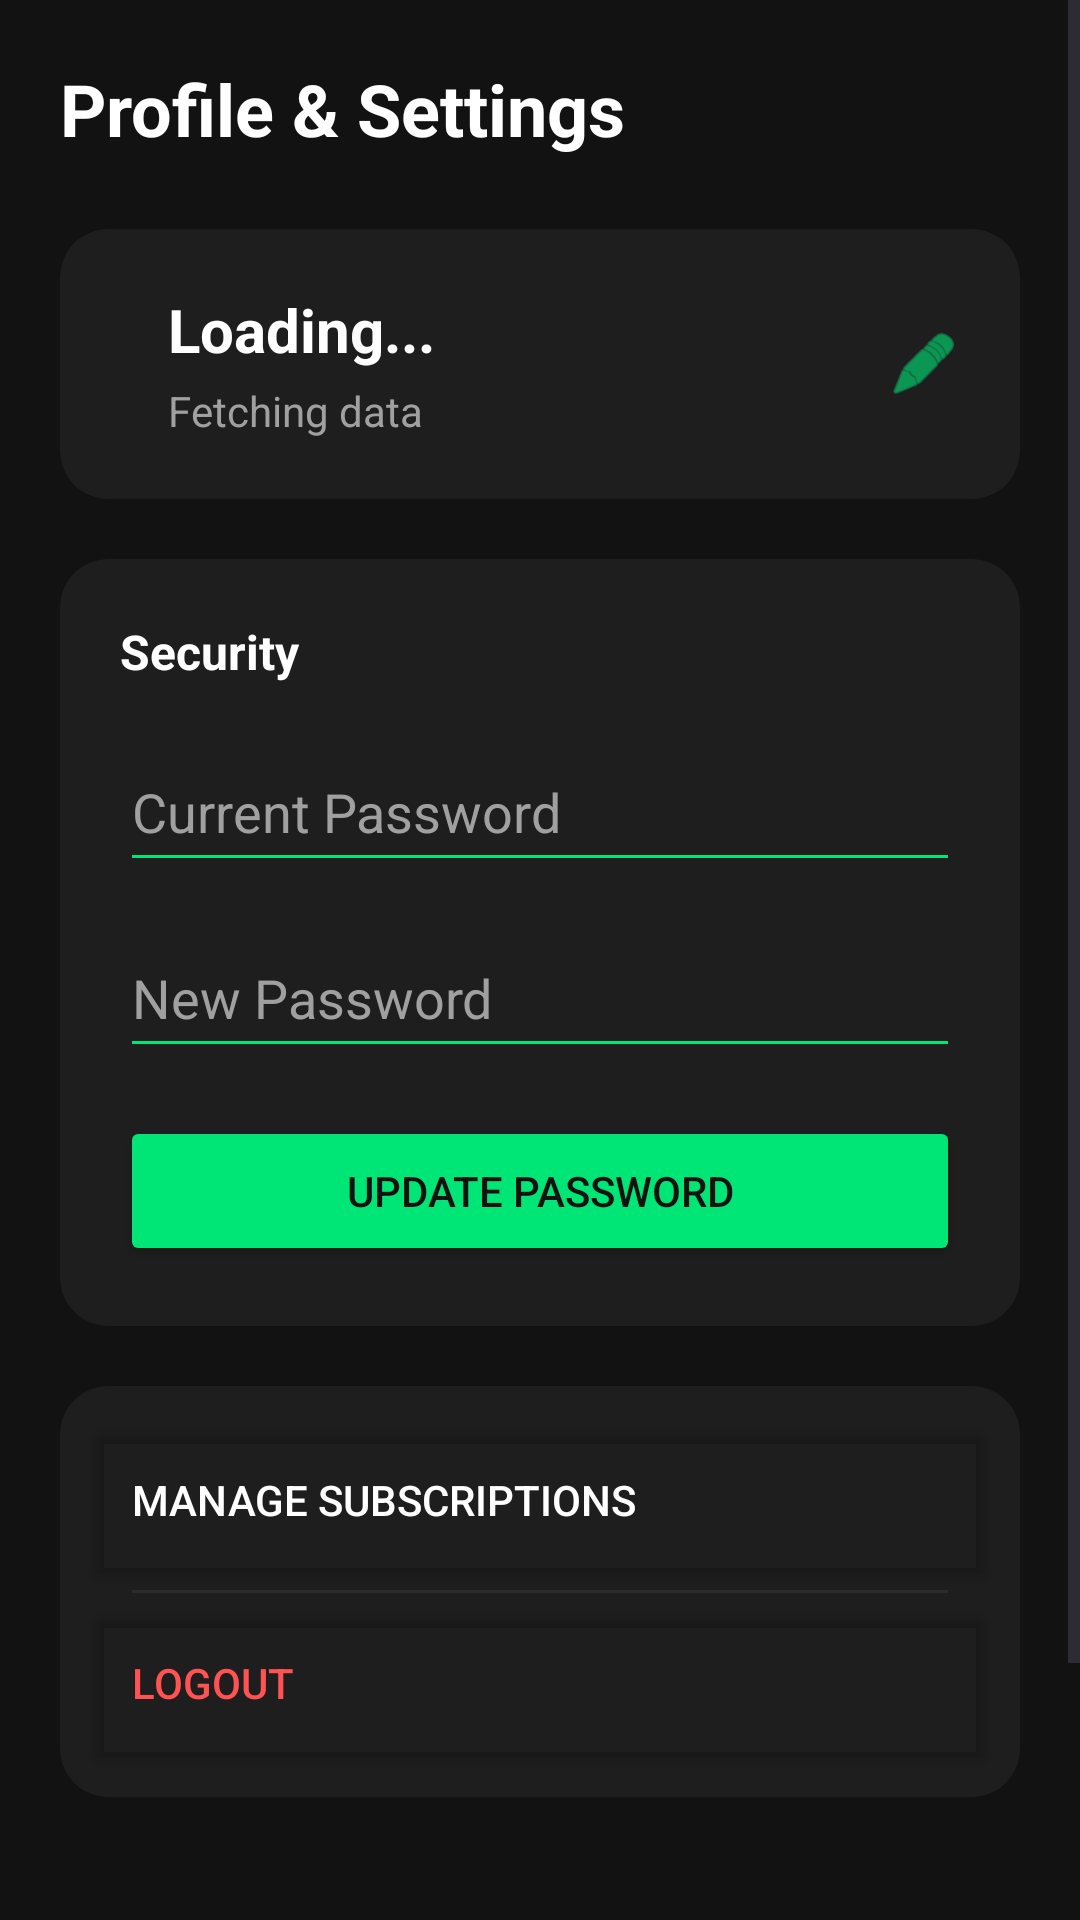

Here is an Android app screen rendered from its layout file. Give the layout XML and the strings, colors and styles it references.
<!-- AndroidManifest.xml: application theme Theme.GoatedMeals -->
<!-- res/layout/fragment_profile.xml -->
<?xml version="1.0" encoding="utf-8"?>
<ScrollView xmlns:android="http://schemas.android.com/apk/res/android"
    xmlns:app="http://schemas.android.com/apk/res-auto"
    android:layout_width="match_parent"
    android:layout_height="match_parent"
    android:background="#121212">

    <LinearLayout
        android:layout_width="match_parent"
        android:layout_height="wrap_content"
        android:orientation="vertical"
        android:padding="20dp">

        <TextView
            android:layout_width="wrap_content"
            android:layout_height="wrap_content"
            android:text="Profile &amp; Settings"
            android:textSize="24sp"
            android:textStyle="bold"
            android:textColor="#FFFFFF"
            android:layout_marginBottom="24dp"/>

        <androidx.cardview.widget.CardView
            android:layout_width="match_parent"
            android:layout_height="wrap_content"
            android:layout_marginBottom="20dp"
            app:cardBackgroundColor="#1E1E1E"
            app:cardCornerRadius="16dp"
            app:cardElevation="0dp">

            <RelativeLayout
                android:layout_width="match_parent"
                android:layout_height="wrap_content"
                android:padding="20dp">



                <LinearLayout
                    android:layout_width="wrap_content"
                    android:layout_height="wrap_content"
                    android:orientation="vertical"
                    android:layout_marginStart="16dp"
                    android:layout_centerVertical="true">

                    <TextView
                        android:id="@+id/tvProfileName"
                        android:layout_width="wrap_content"
                        android:layout_height="wrap_content"
                        android:text="Loading..."
                        android:textSize="20sp"
                        android:textStyle="bold"
                        android:textColor="#FFFFFF"/>

                    <TextView
                        android:id="@+id/tvProfileEmail"
                        android:layout_width="wrap_content"
                        android:layout_height="wrap_content"
                        android:text="Fetching data"
                        android:textSize="14sp"
                        android:textColor="#A0A0A0"
                        android:layout_marginTop="4dp"/>
                </LinearLayout>

                <ImageView
                    android:id="@+id/btnEditProfile"
                    android:layout_width="24dp"
                    android:layout_height="24dp"
                    android:layout_alignParentEnd="true"
                    android:layout_centerVertical="true"
                    android:src="@android:drawable/ic_menu_edit"
                    app:tint="#00E676"/>
            </RelativeLayout>
        </androidx.cardview.widget.CardView>

        <androidx.cardview.widget.CardView
            android:layout_width="match_parent"
            android:layout_height="wrap_content"
            android:layout_marginBottom="20dp"
            app:cardBackgroundColor="#1E1E1E"
            app:cardCornerRadius="16dp"
            app:cardElevation="0dp">

            <LinearLayout
                android:layout_width="match_parent"
                android:layout_height="wrap_content"
                android:orientation="vertical"
                android:padding="20dp">

                <TextView
                    android:layout_width="wrap_content"
                    android:layout_height="wrap_content"
                    android:text="Security"
                    android:textSize="16sp"
                    android:textStyle="bold"
                    android:textColor="#FFFFFF"
                    android:layout_marginBottom="16dp"/>

                <EditText
                    android:id="@+id/etCurrentPassword"
                    android:layout_width="match_parent"
                    android:layout_height="50dp"
                    android:hint="Current Password"
                    android:textColorHint="#A0A0A0"
                    android:textColor="#FFFFFF"
                    android:backgroundTint="#00E676"
                    android:inputType="textPassword"
                    android:layout_marginBottom="12dp"/>

                <EditText
                    android:id="@+id/etNewPassword"
                    android:layout_width="match_parent"
                    android:layout_height="50dp"
                    android:hint="New Password"
                    android:textColorHint="#A0A0A0"
                    android:textColor="#FFFFFF"
                    android:backgroundTint="#00E676"
                    android:inputType="textPassword"
                    android:layout_marginBottom="16dp"/>

                <Button
                    android:id="@+id/btnUpdatePassword"
                    android:layout_width="match_parent"
                    android:layout_height="50dp"
                    android:text="Update Password"
                    android:textColor="#121212"
                    android:backgroundTint="#00E676"/>
            </LinearLayout>
        </androidx.cardview.widget.CardView>

        <androidx.cardview.widget.CardView
            android:layout_width="match_parent"
            android:layout_height="wrap_content"
            android:layout_marginBottom="40dp"
            app:cardBackgroundColor="#1E1E1E"
            app:cardCornerRadius="16dp"
            app:cardElevation="0dp">

            <LinearLayout
                android:layout_width="match_parent"
                android:layout_height="wrap_content"
                android:orientation="vertical"
                android:padding="8dp">

                <Button
                    android:id="@+id/btnManageBilling"
                    android:layout_width="match_parent"
                    android:layout_height="60dp"
                    android:text="Manage Subscriptions"
                    android:textAlignment="viewStart"
                    android:paddingStart="16dp"
                    android:textColor="#FFFFFF"
                    android:backgroundTint="@android:color/transparent"
                    app:icon="@android:drawable/ic_menu_manage"
                    app:iconTint="#00E676"/>

                <View
                    android:layout_width="match_parent"
                    android:layout_height="1dp"
                    android:background="#2C2C2C"
                    android:layout_marginHorizontal="16dp"/>

                <Button
                    android:id="@+id/btnLogout"
                    android:layout_width="match_parent"
                    android:layout_height="60dp"
                    android:text="Logout"
                    android:textAlignment="viewStart"
                    android:paddingStart="16dp"
                    android:textColor="#FF5252"
                    android:backgroundTint="@android:color/transparent"
                    app:icon="@android:drawable/ic_lock_power_off"
                    app:iconTint="#FF5252"/>
            </LinearLayout>
        </androidx.cardview.widget.CardView>

        <View android:layout_width="match_parent" android:layout_height="80dp"/>
    </LinearLayout>
</ScrollView>
<!-- resources referenced by this layout -->
<resources>
  <style name="Theme.GoatedMeals" parent="Base.Theme.GoatedMeals" />
  <style name="Base.Theme.GoatedMeals" parent="Theme.Material3.DayNight.NoActionBar">
          
          
      </style>
</resources>
